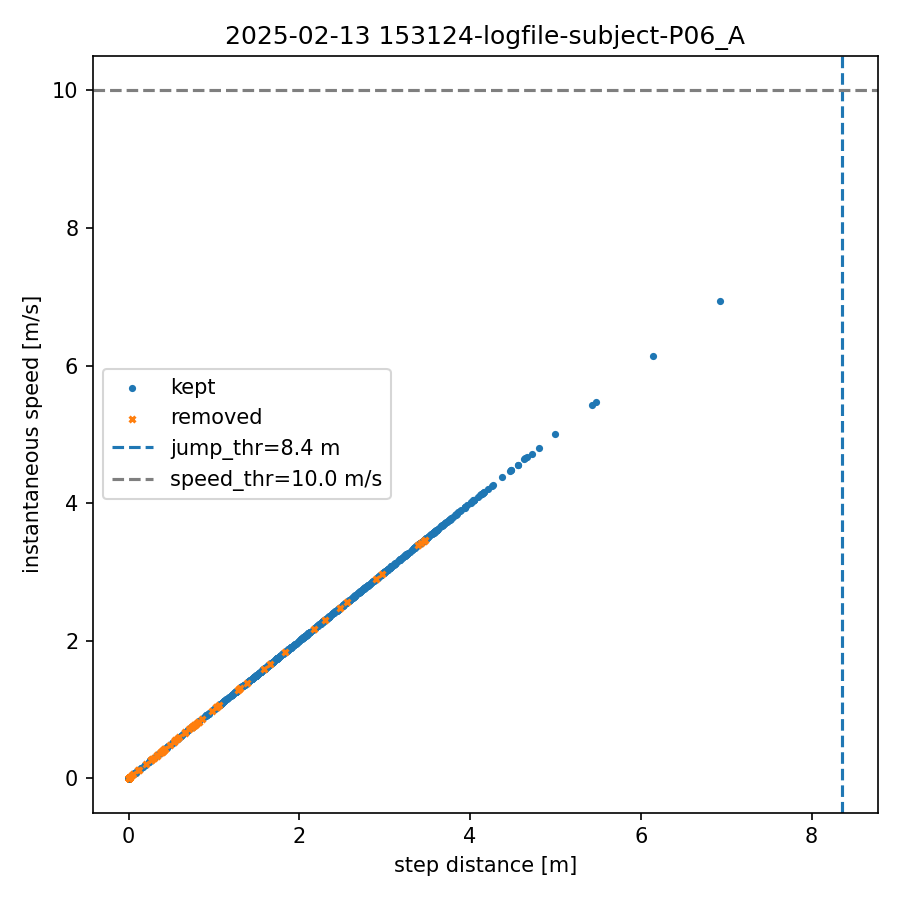

Values plotted in this chart, from the file beside it:
index, step_dist_m, speed_mps, removed
0, 0.000, 0.000, 0
1, 0.382, 0.382, 0
2, 0.000, 0.000, 0
3, 0.659, 0.659, 1
4, 0.000, 0.000, 0
5, 0.077, 0.077, 0
6, 0.000, 0.000, 0
7, 0.070, 0.070, 0
8, 0.000, 0.000, 1
9, 0.057, 0.057, 1
10, 0.000, 0.000, 0
11, 0.257, 0.257, 0
12, 0.000, 0.000, 0
13, 1.320, 1.320, 0
14, 0.000, 0.000, 0
15, 0.331, 0.331, 0
16, 0.000, 0.000, 0
17, 1.067, 1.067, 0
18, 0.000, 0.000, 0
19, 0.486, 0.486, 0
20, 0.000, 0.000, 1
21, 0.428, 0.428, 1
22, 0.000, 0.000, 1
23, 1.062, 1.062, 1
24, 0.000, 0.000, 1
25, 0.487, 0.487, 1
26, 0.000, 0.000, 1
27, 1.311, 1.311, 1
28, 0.000, 0.000, 1
29, 1.583, 1.583, 1
30, 0.000, 0.000, 0
31, 0.403, 0.403, 0
32, 0.000, 0.000, 0
33, 0.238, 0.238, 0
34, 0.000, 0.000, 0
35, 0.797, 0.797, 0
36, 0.000, 0.000, 0
37, 0.694, 0.694, 0
38, 0.000, 0.000, 1
39, 0.822, 0.822, 1
40, 0.000, 0.000, 1
41, 0.388, 0.388, 1
42, 0.000, 0.000, 1
43, 1.040, 1.040, 1
44, 0.000, 0.000, 1
45, 0.667, 0.667, 1
46, 0.000, 0.000, 0
47, 0.025, 0.025, 0
48, 0.000, 0.000, 0
49, 0.020, 0.020, 0
50, 0.000, 0.000, 0
51, 1.462, 1.462, 0
52, 0.000, 0.000, 0
53, 0.912, 0.912, 0
54, 0.000, 0.000, 1
55, 1.029, 1.029, 1
56, 0.000, 0.000, 1
57, 2.896, 2.896, 1
58, 0.000, 0.000, 1
59, 0.745, 0.745, 1
... 1,410 more rows
